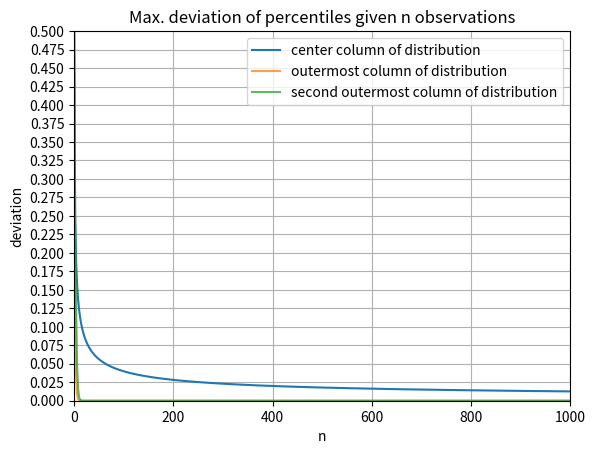

Write the Python code that produced this figure.
#!/usr/bin/env python3
# -*- coding: utf-8 -*-
"""
Created on Fri Nov 15 15:31:50 2019

@author: Alexander Aigner
"""

from math import factorial
import numpy as np
from matplotlib import pyplot as plt

dev_max = []
dev_min = []
dev_min2 = []
devs = []
N = np.arange(1001)
for n in N:
    if n % 2 == 0:
        limit = int(n/2)
    else:
        limit = int(1 + (n-1)/2)
        
    nPr = factorial(n)
    
    num_res = 0
    mid_res = 0
    for k in range(limit):
        k_res = nPr / ( factorial(k)*factorial(n-k) )
        num_res += k_res
        if n % 2 == 1 and k == limit-1:
            mid_res = k_res
            
    num_res *= 2
    if n % 2 == 0:
        k_res = nPr / ( factorial(int(n/2)) )**2
        num_res += k_res
        mid_res = k_res
    
    dev_max.append(.5*mid_res/num_res)
    dev_min.append(.5*1/num_res)
    if n != 0:
        dev_min2.append(.5*n/num_res)
    else:
        dev_min2.append(.5)
        
    if n in [1, 5, 10, 25, 50, 100, 200, 400, 1000]:
        devs.append((n,.5*mid_res/num_res))
    
plt.figure()
plt.plot(N[::2], dev_max[::2], lw=1.5)
plt.plot(N[::2], dev_min[::2], lw=1.5, alpha=.75)
plt.plot(N[::2], dev_min2[::2], lw=1.5, alpha=.75)
plt.grid()
plt.title('Max. deviation of percentiles given n observations')
plt.xlabel('n')
plt.ylabel('deviation')
plt.legend(['center column of distribution', 'outermost column of distribution', 'second outermost column of distribution'])
plt.xlim([0,N[-1]])
plt.ylim([0,0.5])
plt.yticks(.025*np.arange(21))
#plt.savefig('binomial_max_percentile_dev.png')
#plt.close()
plt.show()

[print(dev[0], '\t',dev[1]) for dev in devs]
